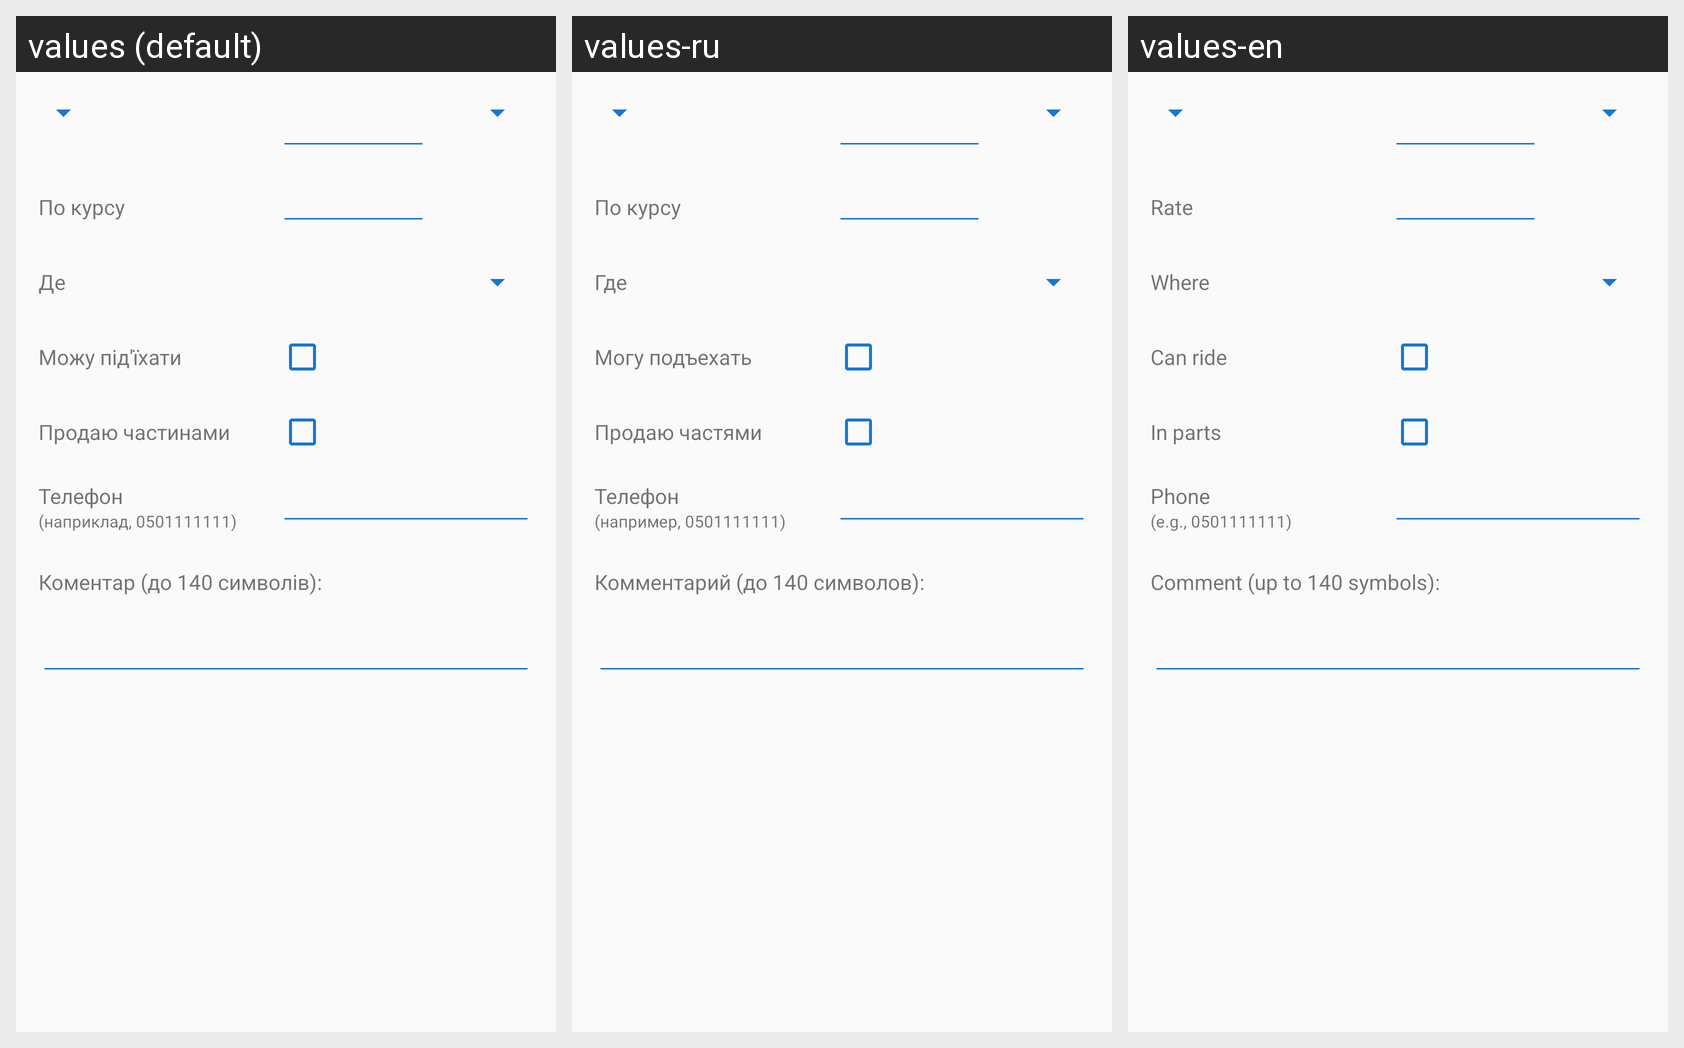

Strings drawn on this Android screen and how each of the app's shown locales translates them:
Android screen res/layout/layout_advert.xml rendered under 3 locales, left to right: values (default), values-ru, values-en. Device: Nexus 5 (rendered at 1080×1920; each locale shown at half size, 540×960, under a caption strip naming it); theme AppTheme.
Strings drawn on this screen, with the default value and each locale's value (text and hints the layout hard-codes, and strings that could not be matched under every locale, appear in the picture but are not listed):

po
  values: По курсу
  values-ru: По курсу
  values-en: Rate

where
  values: Де
  values-ru: Где
  values-en: Where

can_ride
  values: Можу під'їхати
  values-ru: Могу подъехать
  values-en: Can ride

sell_in_parts
  values: Продаю частинами
  values-ru: Продаю частями
  values-en: In parts

phone
  values: Телефон
  values-ru: Телефон
  values-en: Phone

phone_example
  values: (наприклад, 0501111111)
  values-ru: (например, 0501111111)
  values-en: (e.g., 0501111111)

comment_edit_mode
  values: Коментар (до 140 символів):
  values-ru: Комментарий (до 140 символов):
  values-en: Comment (up to 140 symbols):
